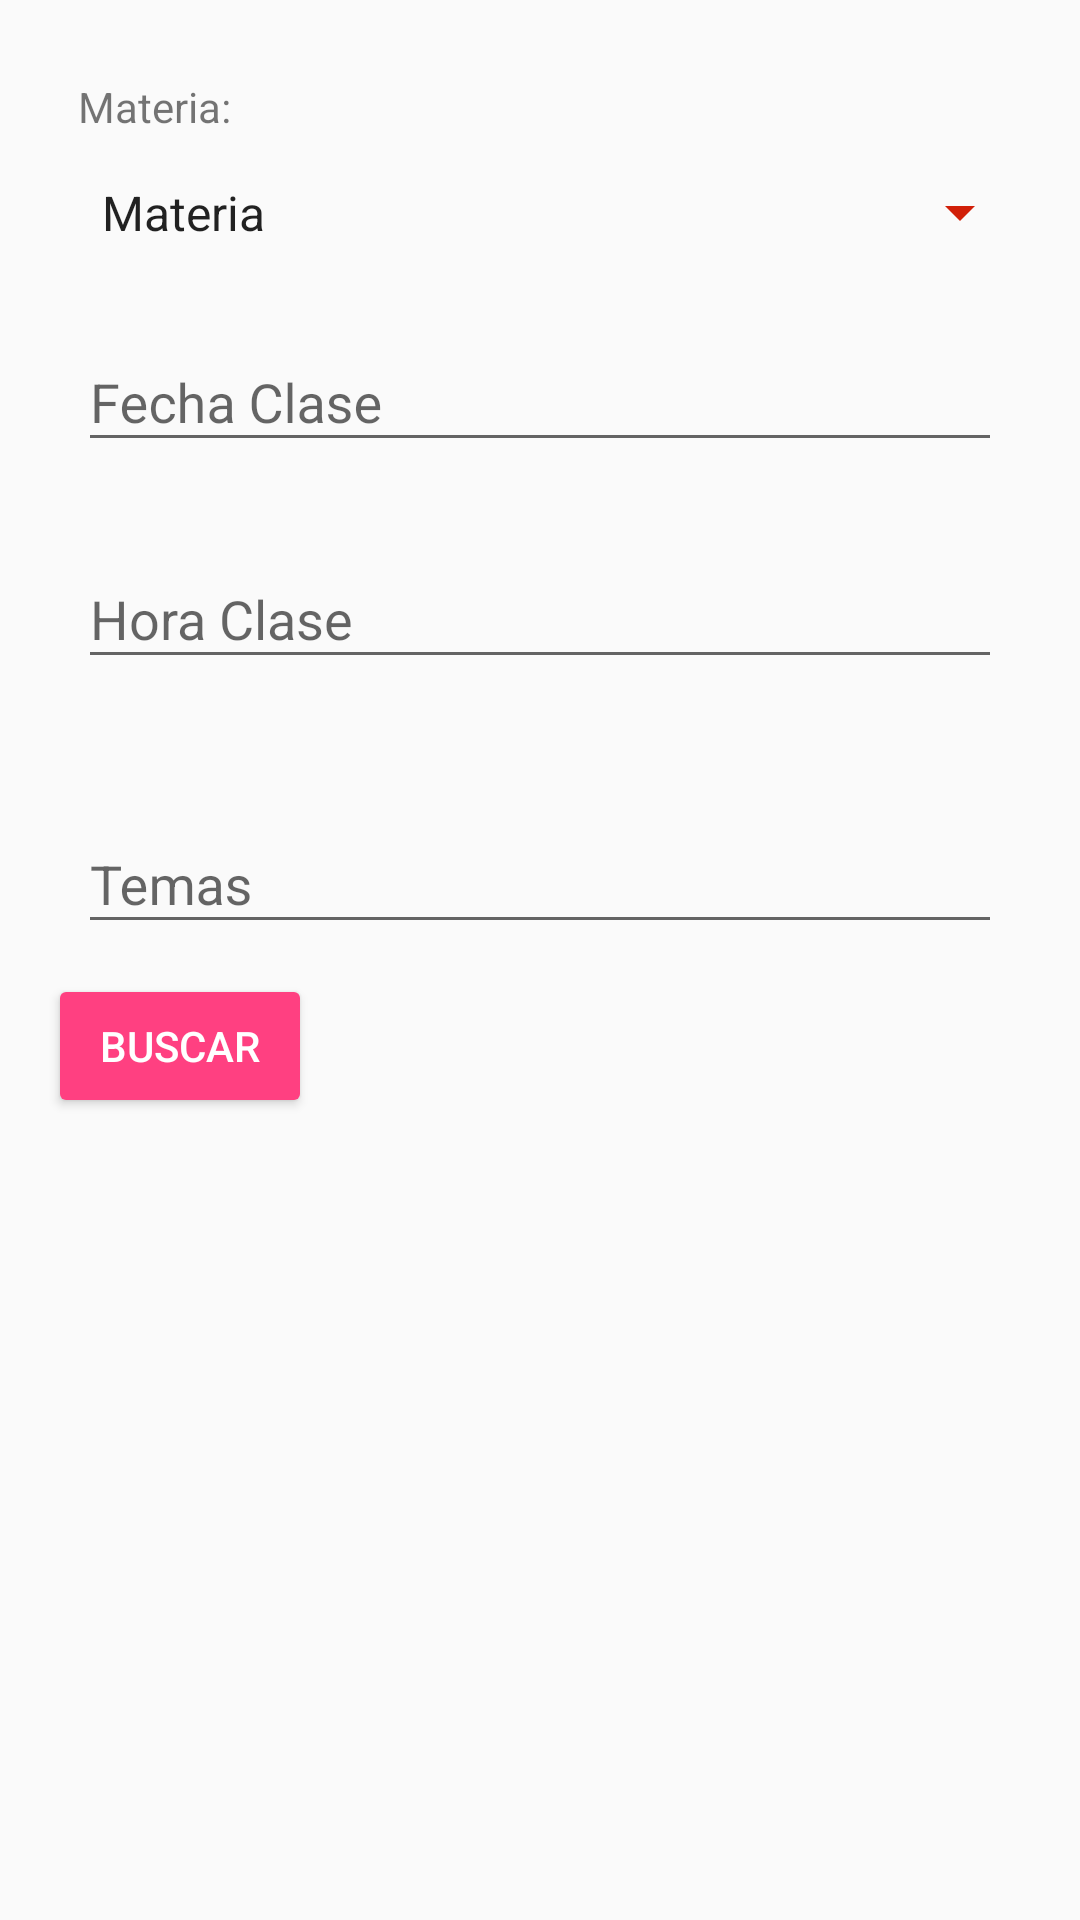

Write the Android layout XML for this screen, with the resource values it uses.
<!-- AndroidManifest.xml: application theme AppTheme -->
<!-- res/layout/search_class.xml -->
<?xml version="1.0" encoding="utf-8"?>
<LinearLayout xmlns:android="http://schemas.android.com/apk/res/android"
    xmlns:app="http://schemas.android.com/apk/res-auto"
    xmlns:tools="http://schemas.android.com/tools"
    android:id="@+id/container"
    android:layout_width="match_parent"
    android:layout_height="match_parent"
    android:orientation="vertical"
    app:layout_behavior="@string/appbar_scrolling_view_behavior"
    tools:context="wittysoft.wittyteach.MainActivity"
    tools:showIn="@layout/app_bar_main">


    <LinearLayout
        android:layout_width="match_parent"
        android:layout_height="wrap_content"
        android:layout_marginLeft="@dimen/activity_horizontal_margin"
        android:layout_marginRight="@dimen/activity_horizontal_margin"
        android:layout_marginTop="@dimen/activity_vertical_margin"
        android:descendantFocusability="beforeDescendants"
        android:focusableInTouchMode="true"
        android:orientation="vertical">


        <TextView
            android:layout_width="fill_parent"
            android:layout_height="wrap_content"
            android:layout_marginBottom="5dp"
            android:layout_marginTop="10dip"
            android:layout_marginLeft="10dp"
            android:text="Materia:"/>

        <Spinner
            android:id="@+id/spinner"
            android:layout_width="fill_parent"
            android:layout_height="wrap_content"
            android:layout_alignParentTop="true"
            android:backgroundTint="#d11f08"
            android:entries="@array/android_dropdown_arrays"
            android:focusable="true"
            android:focusableInTouchMode="true"
            android:padding="10dp"
            android:spinnerMode="dialog" />

        <android.support.design.widget.TextInputLayout
            android:id="@+id/tilPlannedDate"
            android:layout_width="match_parent"
            android:layout_height="wrap_content"
            android:padding="10dp">


            <EditText
                android:id="@+id/etPlannedDate"
                android:layout_width="match_parent"
                android:layout_height="wrap_content"
                android:clickable="true"
                android:focusable="false"
                android:hint="Fecha Clase"
                android:inputType="date"
                android:maxLines="1" />
        </android.support.design.widget.TextInputLayout>

        <android.support.design.widget.TextInputLayout
            android:id="@+id/tilPlannedTime"
            android:layout_width="match_parent"
            android:layout_height="wrap_content"
            android:padding="10dp">

            <EditText
                android:id="@+id/etPlannedTime"
                android:layout_width="match_parent"
                android:layout_height="wrap_content"
                android:clickable="true"
                android:focusable="false"
                android:hint="Hora Clase"
                android:inputType="time"
                android:maxLines="1" />
        </android.support.design.widget.TextInputLayout>

        <android.support.design.widget.TextInputLayout
            android:id="@+id/temas"
            android:layout_width="match_parent"
            android:layout_height="wrap_content"
            android:layout_marginTop="16dp"
            android:hint="Temas"
            android:padding="10dp">

            <android.support.design.widget.TextInputEditText
                android:id="@+id/editTextEmail"
                android:layout_width="match_parent"
                android:layout_height="wrap_content"
                android:inputType="textMultiLine" />

        </android.support.design.widget.TextInputLayout>

        <Button
            android:id="@+id/button3"
            style="@style/Widget.AppCompat.Button.Colored"
            android:layout_width="wrap_content"
            android:layout_height="wrap_content"
            android:layout_below="@+id/temas"
            android:enabled="true"
            android:text="Buscar" />

    </LinearLayout>
</LinearLayout>
<!-- res/layout/app_bar_main.xml (included above) -->
<?xml version="1.0" encoding="utf-8"?>
<android.support.design.widget.CoordinatorLayout xmlns:android="http://schemas.android.com/apk/res/android"
    xmlns:app="http://schemas.android.com/apk/res-auto"
    xmlns:tools="http://schemas.android.com/tools"
    android:layout_width="match_parent"
    android:layout_height="match_parent"
    tools:context="wittysoft.wittyteach.MainActivity">

    <android.support.design.widget.AppBarLayout
        android:layout_width="match_parent"
        android:layout_height="wrap_content"
        android:theme="@style/AppTheme.AppBarOverlay">

        <android.support.v7.widget.Toolbar
            android:id="@+id/toolbar"
            android:layout_width="match_parent"
            android:layout_height="?attr/actionBarSize"
            android:background="?attr/colorPrimary"
            app:popupTheme="@style/AppTheme.PopupOverlay" />

    </android.support.design.widget.AppBarLayout>

    <include
        layout="@layout/activity_main2"/>

    <android.support.design.widget.FloatingActionButton
        android:id="@+id/fab"
        android:layout_width="wrap_content"
        android:layout_height="wrap_content"
        android:layout_gravity="bottom|end"
        android:layout_margin="@dimen/fab_margin"
        app:srcCompat="@android:drawable/ic_dialog_email" />

</android.support.design.widget.CoordinatorLayout>
<!-- res/layout/activity_main2.xml (included above) -->
<?xml version="1.0" encoding="utf-8"?>
<LinearLayout xmlns:android="http://schemas.android.com/apk/res/android"
    xmlns:app="http://schemas.android.com/apk/res-auto"
    xmlns:tools="http://schemas.android.com/tools"
    android:id="@+id/container"
    android:layout_width="match_parent"
    android:layout_height="match_parent"
    android:orientation="vertical"
    app:layout_behavior="@string/appbar_scrolling_view_behavior"
    tools:context="wittysoft.wittyteach.MainActivity"
    tools:showIn="@layout/app_bar_main">


    <android.support.design.widget.BottomNavigationView
        android:id="@+id/navigation"
        android:layout_width="match_parent"
        android:layout_height="wrap_content"
        android:layout_gravity="top"
        android:background="?android:attr/windowBackground"
        app:menu="@menu/navigation" />


    <android.support.v4.view.ViewPager
        android:id="@+id/viewPager"
        android:layout_width="match_parent"
        android:layout_height="match_parent"
        app:layout_behavior="@string/appbar_scrolling_view_behavior" />

</LinearLayout>
<!-- resources referenced by this layout -->
<resources>
  <string-array name="android_dropdown_arrays">
          <item>Materia</item>
          <item>Algebra</item>
          <item>Calculo</item>
          <item>Ingles</item>
          <item>Musica</item>
      </string-array>
  <dimen name="activity_horizontal_margin">16dp</dimen>
  <dimen name="activity_vertical_margin">16dp</dimen>
  <dimen name="fab_margin">16dp</dimen>
  <style name="AppTheme.AppBarOverlay" parent="ThemeOverlay.AppCompat.Dark.ActionBar" />
  <style name="AppTheme.PopupOverlay" parent="ThemeOverlay.AppCompat.Light" />
  <style name="AppTheme" parent="Theme.AppCompat.Light.DarkActionBar">
          
          <item name="colorPrimary">@color/colorPrimary</item>
          <item name="colorPrimaryDark">@color/colorPrimaryDark</item>
          <item name="colorAccent">@color/colorAccent</item>
      </style>
  <color name="colorPrimary">#3F51B5</color>
  <color name="colorPrimaryDark">#303F9F</color>
  <color name="colorAccent">#FF4081</color>
</resources>
